Labelled photos from "lock_detech", an image-classification folder in lzumixiny/volo8_test. The possible labels are: locked, unlocked.

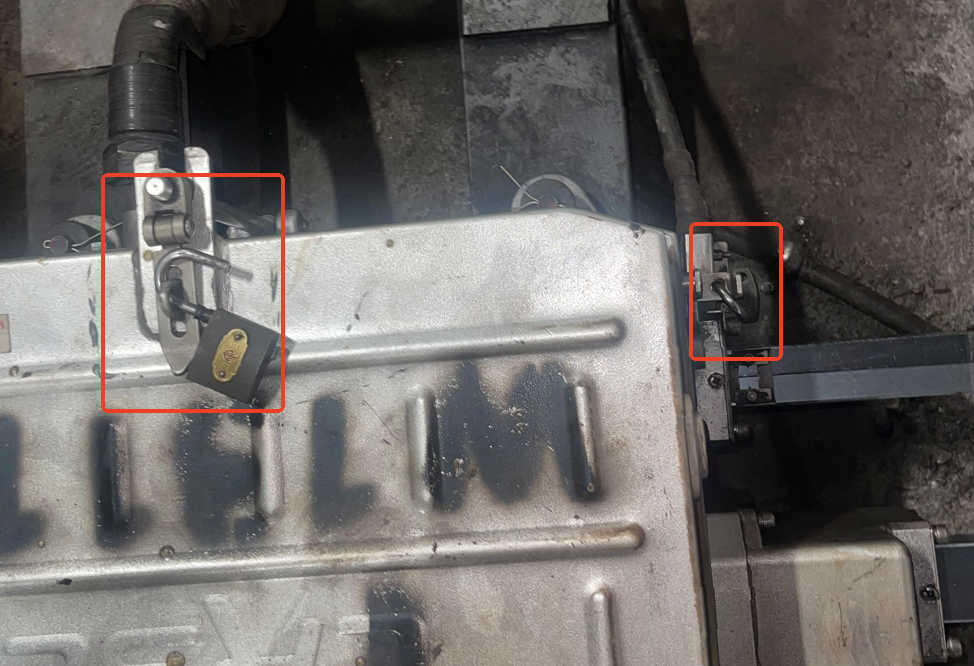
Label: unlocked

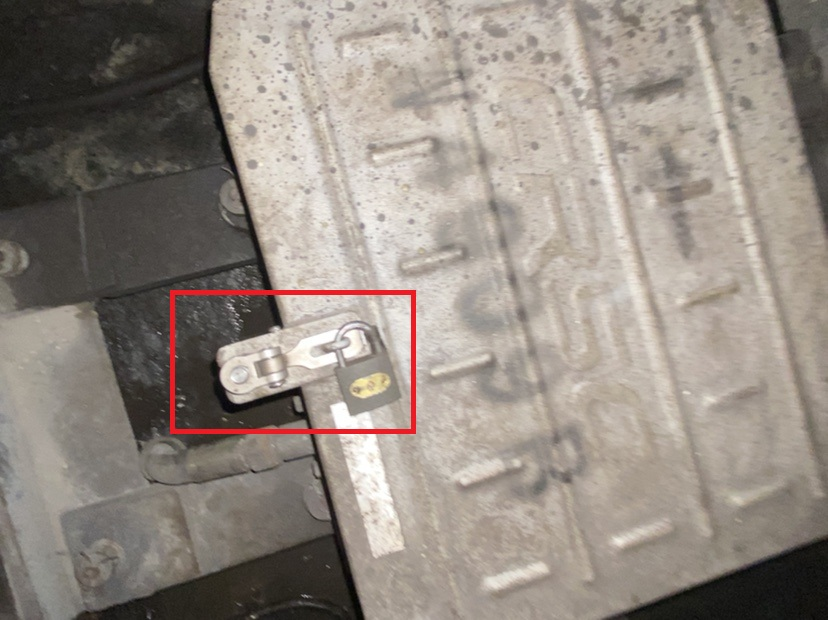
Label: locked

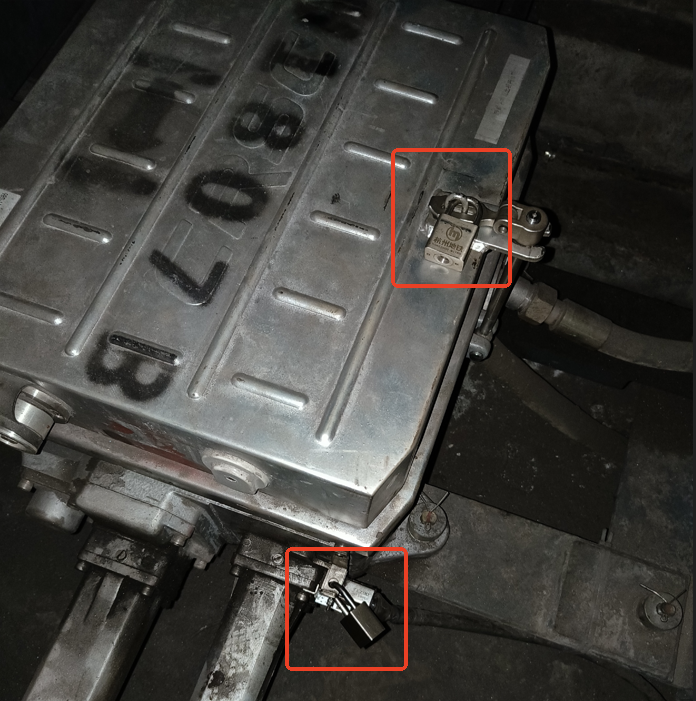
Label: locked

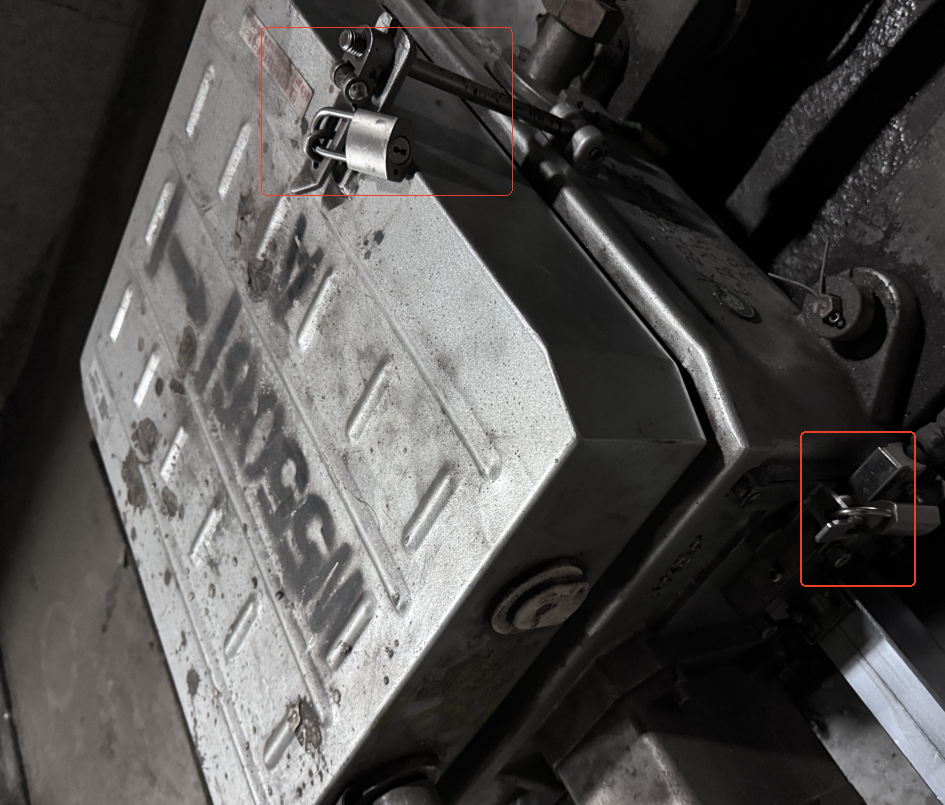
Label: locked

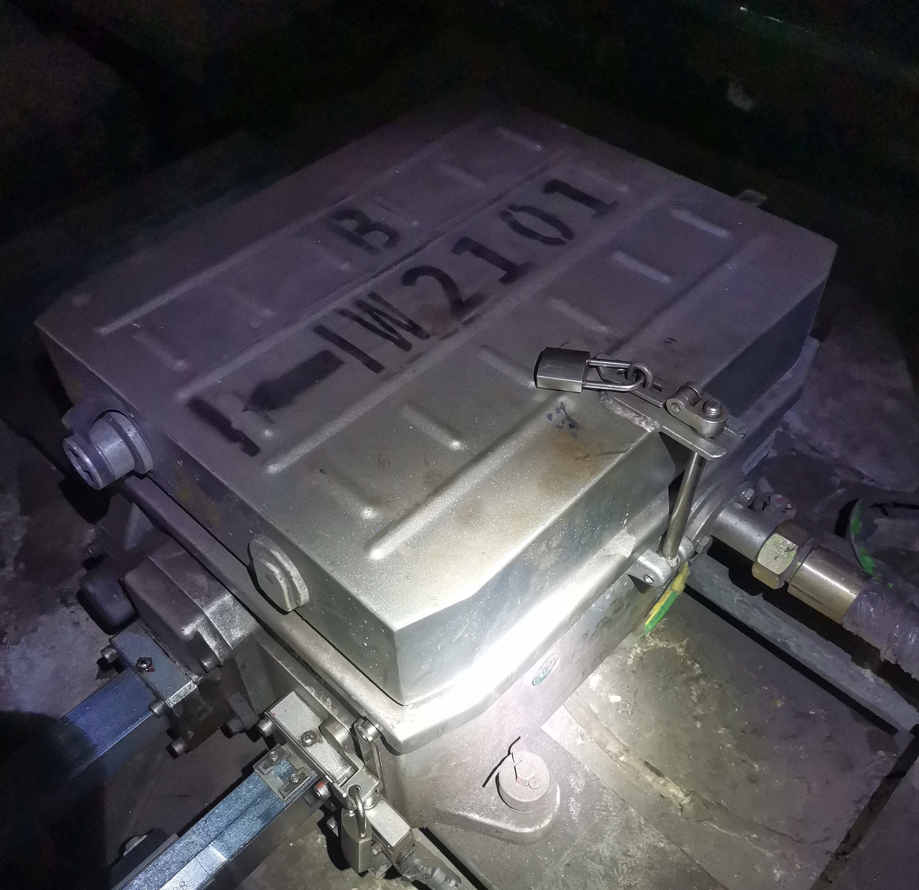
Label: locked

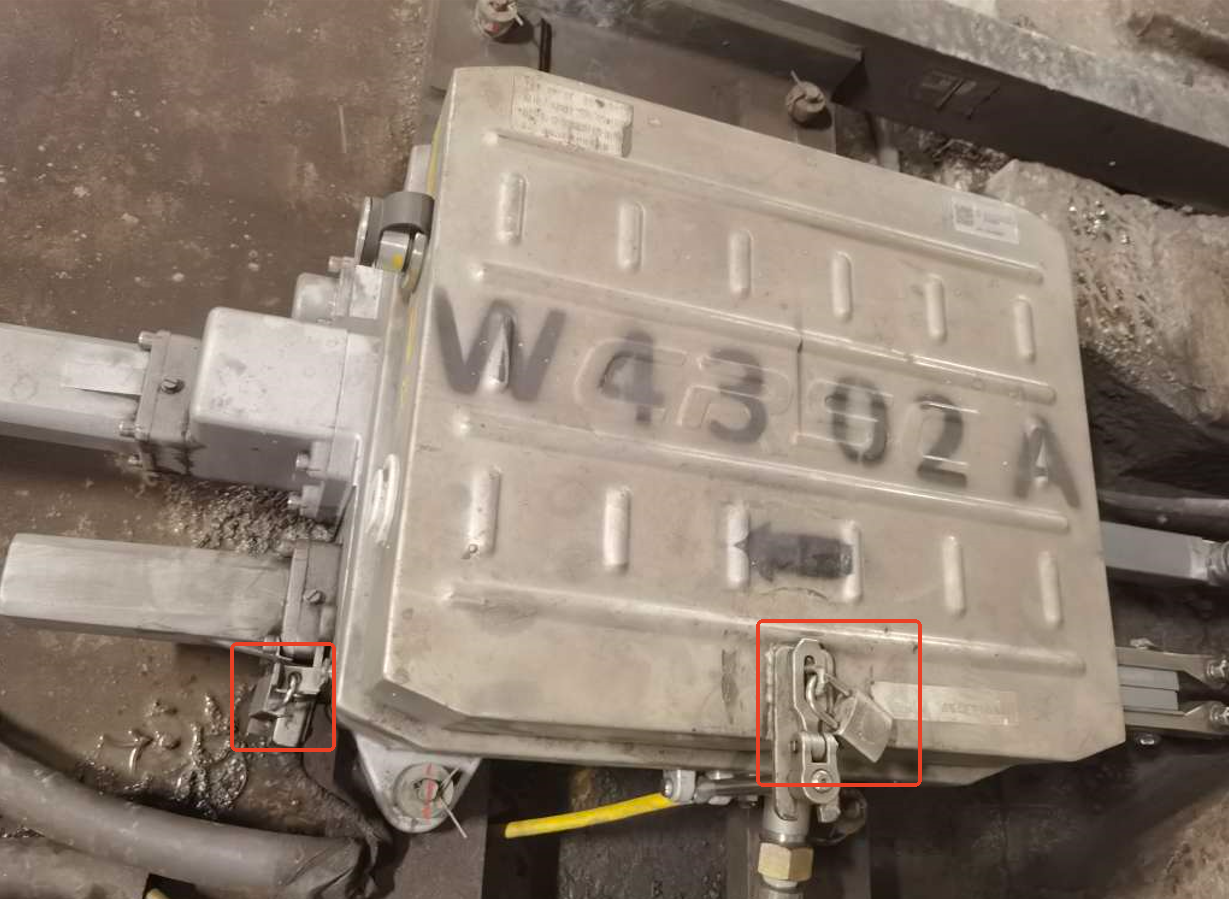
Label: locked
